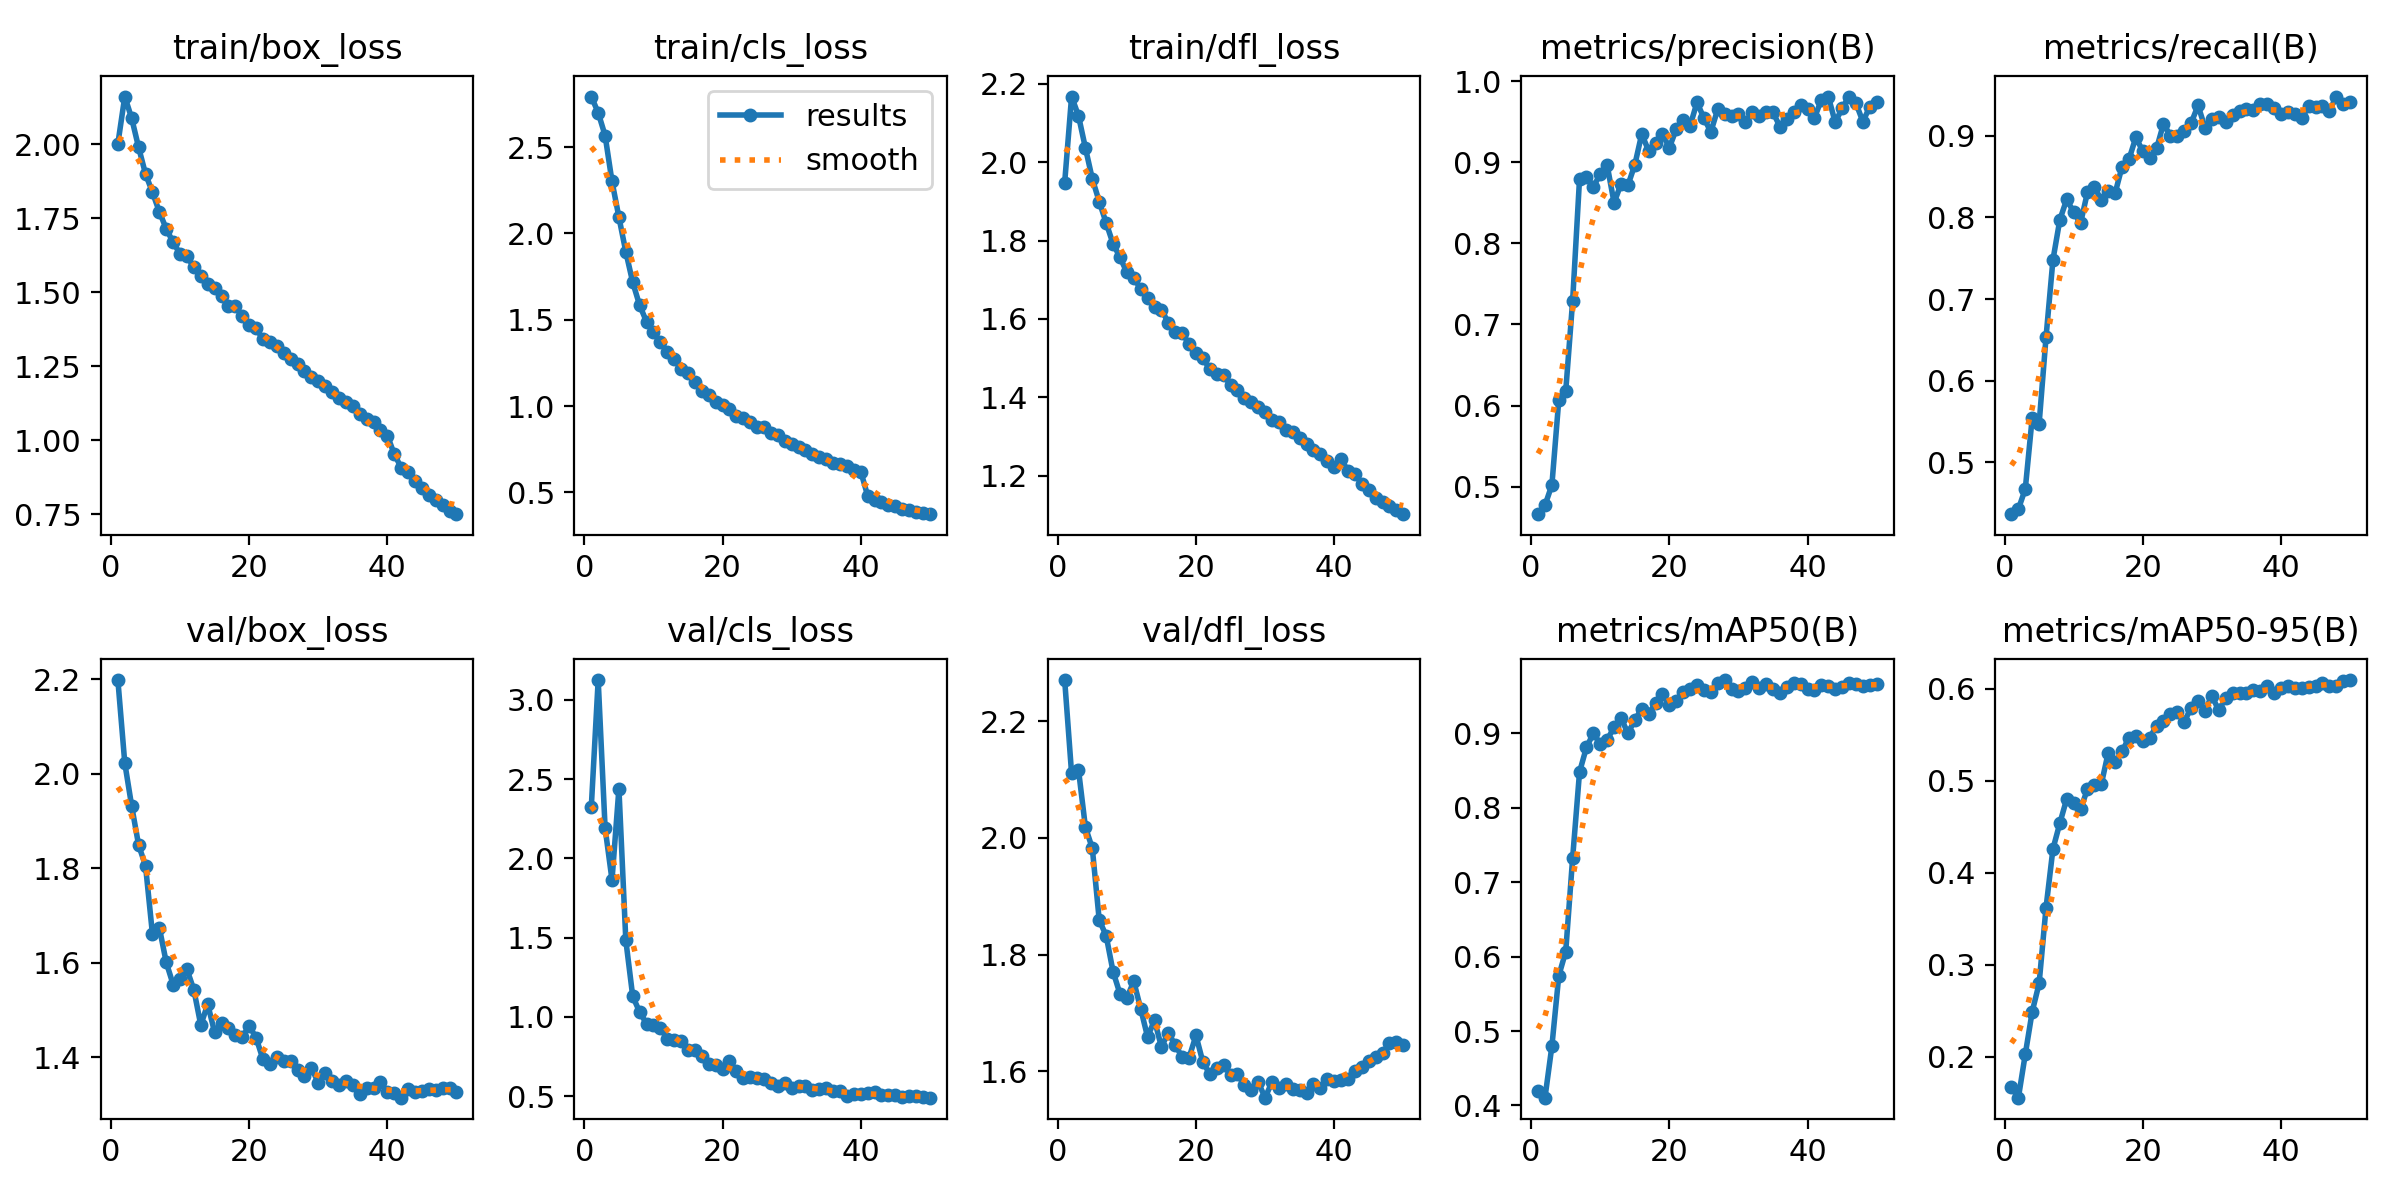

Data behind this chart, as committed beside it:
epoch, time, train/box_loss, train/cls_loss, train/dfl_loss, metrics/precision(B), metrics/recall(B), metrics/mAP50(B), metrics/mAP50-95(B), val/box_loss, val/cls_loss, val/dfl_loss, lr/pg0, lr/pg1, lr/pg2
1, 164.6, 2.002, 2.792, 1.948, 0.466, 0.4368, 0.419, 0.1668, 2.198, 2.321, 2.271, 0.0004157, 0.0004157, 0.0004157
2, 312.7, 2.161, 2.699, 2.167, 0.4769, 0.4429, 0.4104, 0.1556, 2.022, 3.125, 2.111, 0.0008159, 0.0008159, 0.0008159
3, 452.7, 2.088, 2.567, 2.118, 0.502, 0.4677, 0.4797, 0.2029, 1.931, 2.192, 2.117, 0.0012, 0.0012, 0.0012
4, 592.5, 1.99, 2.301, 2.036, 0.607, 0.5548, 0.5744, 0.2491, 1.849, 1.864, 2.019, 0.001176, 0.001176, 0.001176
5, 740.4, 1.9, 2.094, 1.957, 0.6174, 0.5473, 0.6066, 0.2798, 1.805, 2.44, 1.982, 0.001151, 0.001151, 0.001151
6, 147.2, 1.838, 1.893, 1.899, 0.7288, 0.6533, 0.7322, 0.362, 1.661, 1.483, 1.859, 0.001126, 0.001126, 0.001126
7, 282.5, 1.772, 1.716, 1.845, 0.8795, 0.7479, 0.848, 0.4258, 1.674, 1.129, 1.832, 0.001102, 0.001102, 0.001102
8, 418.2, 1.714, 1.584, 1.792, 0.8824, 0.797, 0.8811, 0.4539, 1.601, 1.031, 1.771, 0.001077, 0.001077, 0.001077
9, 565.2, 1.669, 1.488, 1.757, 0.8699, 0.8222, 0.9, 0.4804, 1.554, 0.9567, 1.733, 0.001052, 0.001052, 0.001052
10, 708.9, 1.629, 1.428, 1.719, 0.8853, 0.806, 0.8859, 0.476, 1.566, 0.9473, 1.726, 0.001027, 0.001027, 0.001027
11, 852.1, 1.621, 1.369, 1.705, 0.8962, 0.7929, 0.8916, 0.469, 1.586, 0.9312, 1.754, 0.001002, 0.001002, 0.001002
12, 990.6, 1.585, 1.314, 1.676, 0.8501, 0.8309, 0.9079, 0.491, 1.542, 0.8616, 1.707, 0.0009778, 0.0009778, 0.0009778
13, 1135, 1.555, 1.273, 1.654, 0.8731, 0.8376, 0.9206, 0.4958, 1.468, 0.857, 1.659, 0.000953, 0.000953, 0.000953
14, 1278, 1.528, 1.213, 1.631, 0.8716, 0.8208, 0.9002, 0.4962, 1.512, 0.8461, 1.687, 0.0009283, 0.0009283, 0.0009283
15, 1421, 1.516, 1.189, 1.623, 0.8969, 0.8325, 0.9177, 0.5305, 1.453, 0.7931, 1.641, 0.0009035, 0.0009035, 0.0009035
16, 1565, 1.489, 1.14, 1.591, 0.9348, 0.8296, 0.9334, 0.5204, 1.472, 0.7927, 1.666, 0.0008787, 0.0008787, 0.0008787
17, 1710, 1.455, 1.087, 1.566, 0.9141, 0.862, 0.9264, 0.5317, 1.463, 0.7546, 1.644, 0.000854, 0.000854, 0.000854
18, 1853, 1.453, 1.066, 1.563, 0.9238, 0.871, 0.9405, 0.5468, 1.447, 0.7042, 1.624, 0.0008293, 0.0008293, 0.0008293
19, 1996, 1.419, 1.026, 1.537, 0.9347, 0.8979, 0.9529, 0.5487, 1.442, 0.6949, 1.623, 0.0008045, 0.0008045, 0.0008045
20, 2138, 1.388, 1.004, 1.513, 0.9181, 0.881, 0.9377, 0.5435, 1.466, 0.6743, 1.661, 0.0007797, 0.0007797, 0.0007797
21, 2281, 1.378, 0.9823, 1.501, 0.9408, 0.8723, 0.9431, 0.5469, 1.441, 0.7196, 1.615, 0.000755, 0.000755, 0.000755
22, 2421, 1.341, 0.9429, 1.471, 0.9521, 0.8843, 0.9557, 0.5594, 1.395, 0.6615, 1.595, 0.0007302, 0.0007302, 0.0007302
23, 2555, 1.333, 0.9335, 1.461, 0.9449, 0.9145, 0.9601, 0.5649, 1.386, 0.6164, 1.605, 0.0007055, 0.0007055, 0.0007055
24, 2688, 1.318, 0.9054, 1.458, 0.974, 0.8999, 0.9651, 0.5725, 1.4, 0.6184, 1.611, 0.0006808, 0.0006808, 0.0006808
25, 2823, 1.296, 0.8792, 1.432, 0.9544, 0.8995, 0.958, 0.575, 1.392, 0.6125, 1.593, 0.000656, 0.000656, 0.000656
26, 2958, 1.275, 0.878, 1.42, 0.9375, 0.906, 0.9557, 0.5638, 1.392, 0.6056, 1.595, 0.0006312, 0.0006312, 0.0006312
27, 3092, 1.256, 0.8417, 1.398, 0.9654, 0.9154, 0.9672, 0.5795, 1.373, 0.5807, 1.575, 0.0006065, 0.0006065, 0.0006065
28, 3227, 1.234, 0.8327, 1.389, 0.9595, 0.937, 0.9716, 0.5866, 1.359, 0.5677, 1.567, 0.0005818, 0.0005818, 0.0005818
29, 3362, 1.215, 0.799, 1.376, 0.9572, 0.91, 0.9592, 0.5762, 1.378, 0.5812, 1.581, 0.000557, 0.000557, 0.000557
30, 3496, 1.2, 0.7817, 1.363, 0.9589, 0.9198, 0.957, 0.5921, 1.345, 0.5533, 1.554, 0.0005322, 0.0005322, 0.0005322
31, 3632, 1.183, 0.7605, 1.342, 0.9494, 0.9233, 0.9612, 0.5764, 1.366, 0.5633, 1.581, 0.0005075, 0.0005075, 0.0005075
32, 3765, 1.163, 0.744, 1.336, 0.9621, 0.9173, 0.9696, 0.5899, 1.349, 0.5617, 1.571, 0.0004827, 0.0004827, 0.0004827
33, 3900, 1.143, 0.7236, 1.316, 0.9567, 0.9254, 0.9614, 0.5952, 1.34, 0.5384, 1.579, 0.000458, 0.000458, 0.000458
34, 4035, 1.13, 0.7051, 1.311, 0.9621, 0.93, 0.966, 0.5956, 1.35, 0.5481, 1.57, 0.0004332, 0.0004332, 0.0004332
35, 4170, 1.115, 0.6925, 1.298, 0.9615, 0.932, 0.9597, 0.5957, 1.341, 0.5502, 1.567, 0.0004085, 0.0004085, 0.0004085
36, 4305, 1.09, 0.6731, 1.282, 0.944, 0.9312, 0.9545, 0.5983, 1.322, 0.5341, 1.562, 0.0003837, 0.0003837, 0.0003837
37, 4440, 1.072, 0.6675, 1.267, 0.9528, 0.9383, 0.9618, 0.5979, 1.336, 0.5325, 1.578, 0.000359, 0.000359, 0.000359
38, 4574, 1.061, 0.654, 1.255, 0.9615, 0.9384, 0.9683, 0.603, 1.336, 0.5042, 1.572, 0.0003343, 0.0003343, 0.0003343
39, 4709, 1.033, 0.6315, 1.238, 0.9708, 0.9337, 0.9658, 0.5956, 1.347, 0.5129, 1.587, 0.0003095, 0.0003095, 0.0003095
40, 4843, 1.016, 0.6213, 1.221, 0.9656, 0.9268, 0.9594, 0.601, 1.326, 0.516, 1.583, 0.0002848, 0.0002848, 0.0002848
41, 141.3, 0.9525, 0.4803, 1.242, 0.9547, 0.9293, 0.9585, 0.6028, 1.324, 0.5173, 1.585, 0.00026, 0.00026, 0.00026
42, 274.3, 0.9076, 0.459, 1.213, 0.9772, 0.9265, 0.9649, 0.601, 1.314, 0.5249, 1.586, 0.0002352, 0.0002352, 0.0002352
43, 406.8, 0.8927, 0.4441, 1.204, 0.9811, 0.921, 0.9638, 0.6007, 1.332, 0.5093, 1.601, 0.0002105, 0.0002105, 0.0002105
44, 538.1, 0.8611, 0.4291, 1.18, 0.9493, 0.9358, 0.9598, 0.6021, 1.326, 0.5083, 1.607, 0.0001857, 0.0001857, 0.0001857
45, 671.3, 0.838, 0.4194, 1.165, 0.9666, 0.9352, 0.9625, 0.6026, 1.328, 0.5066, 1.617, 0.000161, 0.000161, 0.000161
46, 804.1, 0.8137, 0.4033, 1.142, 0.981, 0.9363, 0.9679, 0.6056, 1.333, 0.4937, 1.624, 0.0001363, 0.0001363, 0.0001363
47, 937.8, 0.7971, 0.3972, 1.134, 0.9729, 0.9298, 0.9664, 0.603, 1.33, 0.5009, 1.631, 0.0001115, 0.0001115, 0.0001115
48, 1071, 0.7801, 0.387, 1.123, 0.9502, 0.9478, 0.9643, 0.6029, 1.335, 0.4996, 1.648, 8.675e-05, 8.675e-05, 8.675e-05
49, 1203, 0.7616, 0.3789, 1.114, 0.9682, 0.9382, 0.9654, 0.6088, 1.335, 0.4976, 1.65, 6.2e-05, 6.2e-05, 6.2e-05
50, 1336, 0.75, 0.3742, 1.102, 0.9743, 0.9408, 0.9661, 0.6094, 1.327, 0.4909, 1.644, 3.725e-05, 3.725e-05, 3.725e-05
